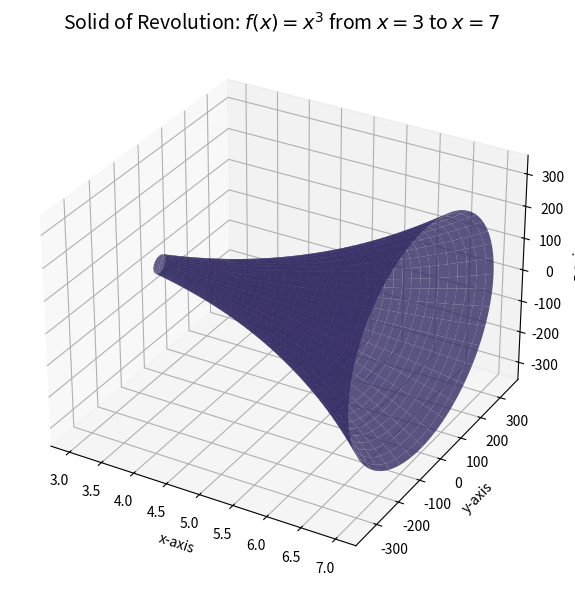

Python code for this plot:
import numpy as np
import matplotlib.pyplot as plt
from mpl_toolkits.mplot3d import Axes3D

# Define the range
x = np.linspace(3, 7, 200)
y = x**3

# Create a meshgrid for rotation
theta = np.linspace(0, 2 * np.pi, 200)
X, T = np.meshgrid(x, theta)

# f(x)^2 rotated = y = x^3 → radius
Y = (X**3) * np.cos(T)
Z = (X**3) * np.sin(T)

# Plot
fig = plt.figure(figsize=(10, 6))
ax = fig.add_subplot(111, projection='3d')

ax.plot_surface(X, Y, Z, color='mediumslateblue', alpha=0.8, rstride=5, cstride=5, linewidth=0)

# Labels
ax.set_title(r"Solid of Revolution: $f(x)=x^3$ from $x=3$ to $x=7$", fontsize=14)
ax.set_xlabel("x-axis")
ax.set_ylabel("y-axis")
ax.set_zlabel("z-axis")

plt.tight_layout()
plt.show()